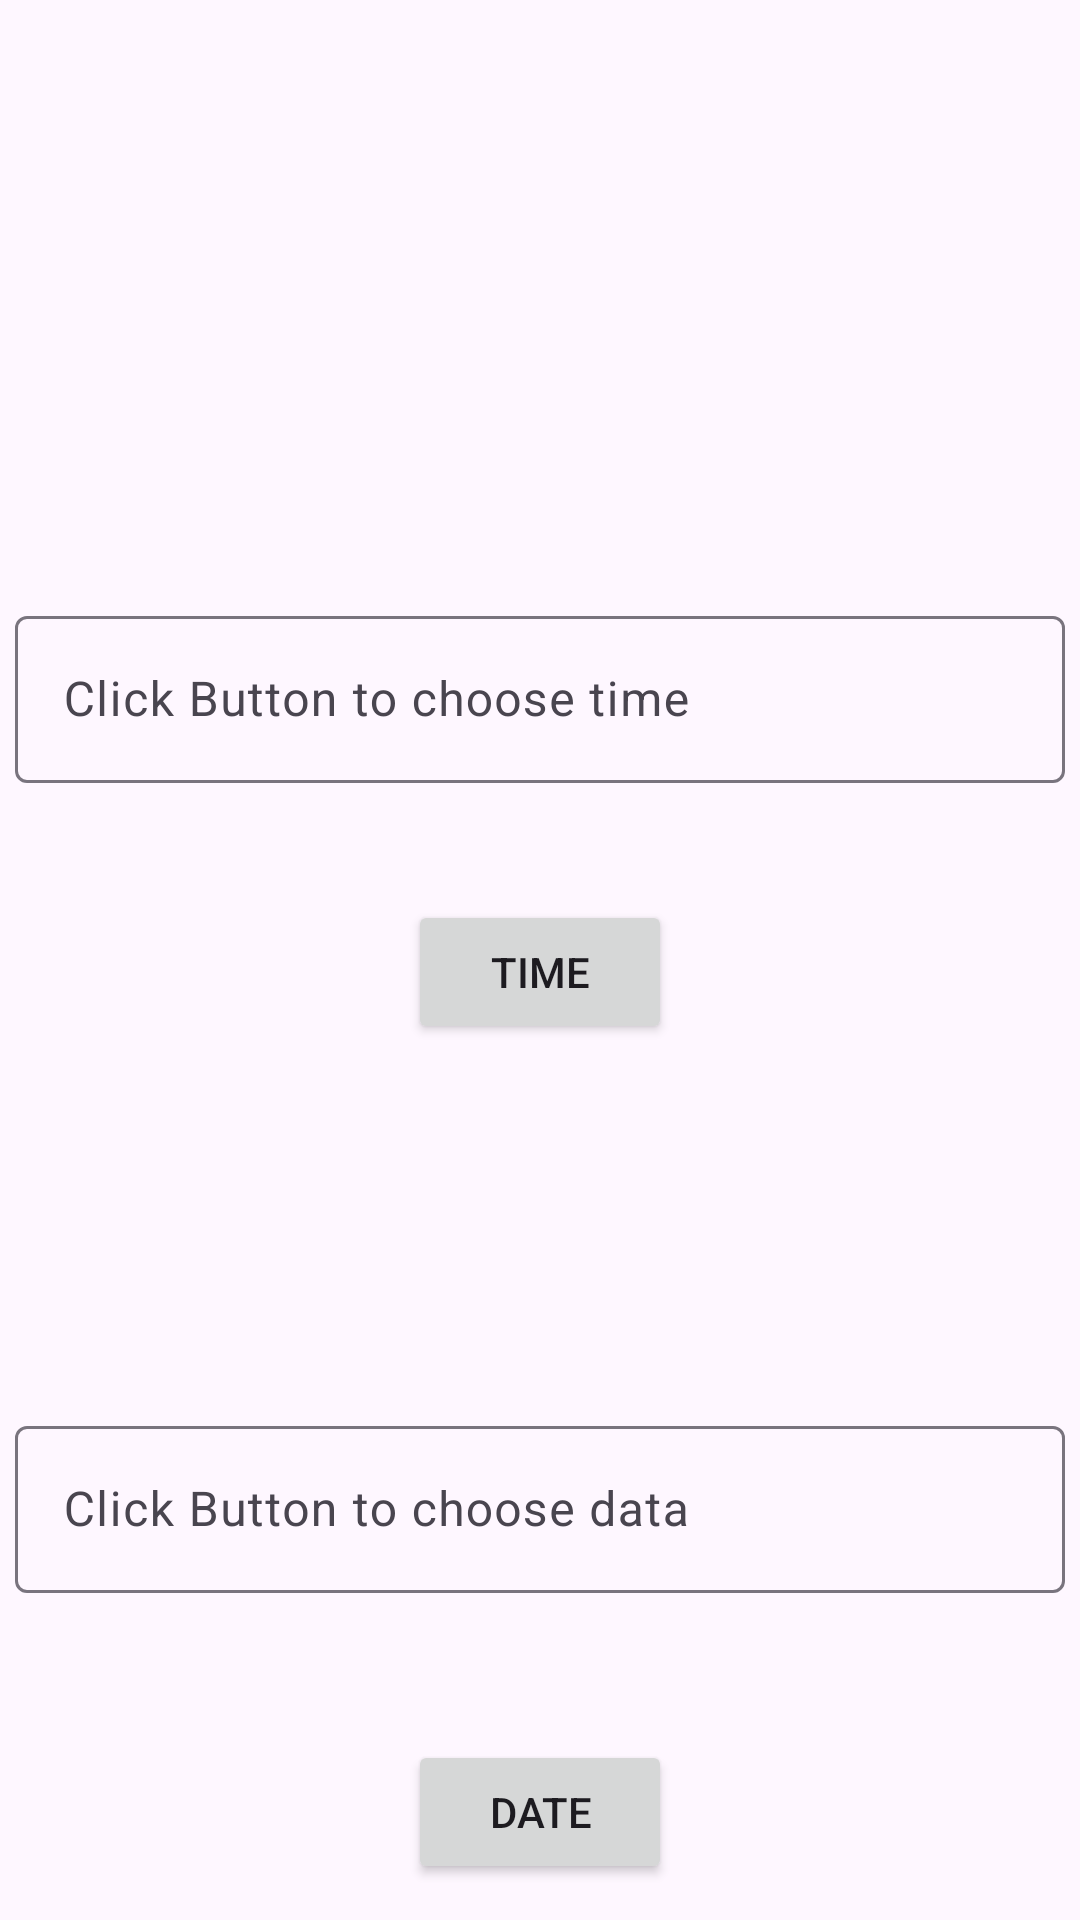

Write the Android layout XML for this screen, with the resource values it uses.
<!-- AndroidManifest.xml: application theme Theme.Learning -->
<!-- res/layout/activity_date_time_picker.xml -->
<?xml version="1.0" encoding="utf-8"?>
<RelativeLayout xmlns:android="http://schemas.android.com/apk/res/android"
    xmlns:app="http://schemas.android.com/apk/res-auto"
    xmlns:tools="http://schemas.android.com/tools"
    android:layout_width="match_parent"
    android:layout_height="match_parent"
    tools:context=".misc.DateTimePicker">



















    <com.google.android.material.textfield.TextInputLayout
        android:layout_width="350dp"
        android:layout_height="wrap_content"
        android:layout_marginTop="200dp"
        android:layout_centerHorizontal="true"
        >

        <com.google.android.material.textfield.TextInputEditText
            android:id="@+id/timetext"
            android:layout_width="match_parent"
            android:layout_height="wrap_content"
            android:editable="false"
            android:hint="Click Button to choose time" />

    </com.google.android.material.textfield.TextInputLayout>

    <Button
        android:id="@+id/timebtn"
        android:layout_width="wrap_content"
        android:layout_height="wrap_content"
        android:text="Time"
        android:layout_marginTop="300dp"
        android:layout_centerHorizontal="true"
        />

    <com.google.android.material.textfield.TextInputLayout
        android:id="@+id/textInputLayout"
        android:layout_width="350dp"
        android:layout_height="wrap_content"
        android:layout_centerHorizontal="true"
        android:layout_marginTop="470dp">

        <com.google.android.material.textfield.TextInputEditText
            android:id="@+id/datetext"
            android:layout_width="match_parent"
            android:layout_height="wrap_content"
            android:editable="false"
            android:hint="Click Button to choose data" />

    </com.google.android.material.textfield.TextInputLayout>

    <Button
        android:id="@+id/datebtn"
        android:layout_width="wrap_content"
        android:layout_height="wrap_content"
        android:text="Date"
        android:layout_marginTop="580dp"
        android:layout_centerHorizontal="true"
        />

</RelativeLayout>
<!-- resources referenced by this layout -->
<resources>
  <style name="Theme.Learning" parent="Base.Theme.Learning" />
  <style name="Base.Theme.Learning" parent="Theme.Material3.DayNight.NoActionBar">
          
          
          <item name="colorPrimary">#142311</item>
  
          <item name="colorAccent">#2E602A</item>
      </style>
</resources>
